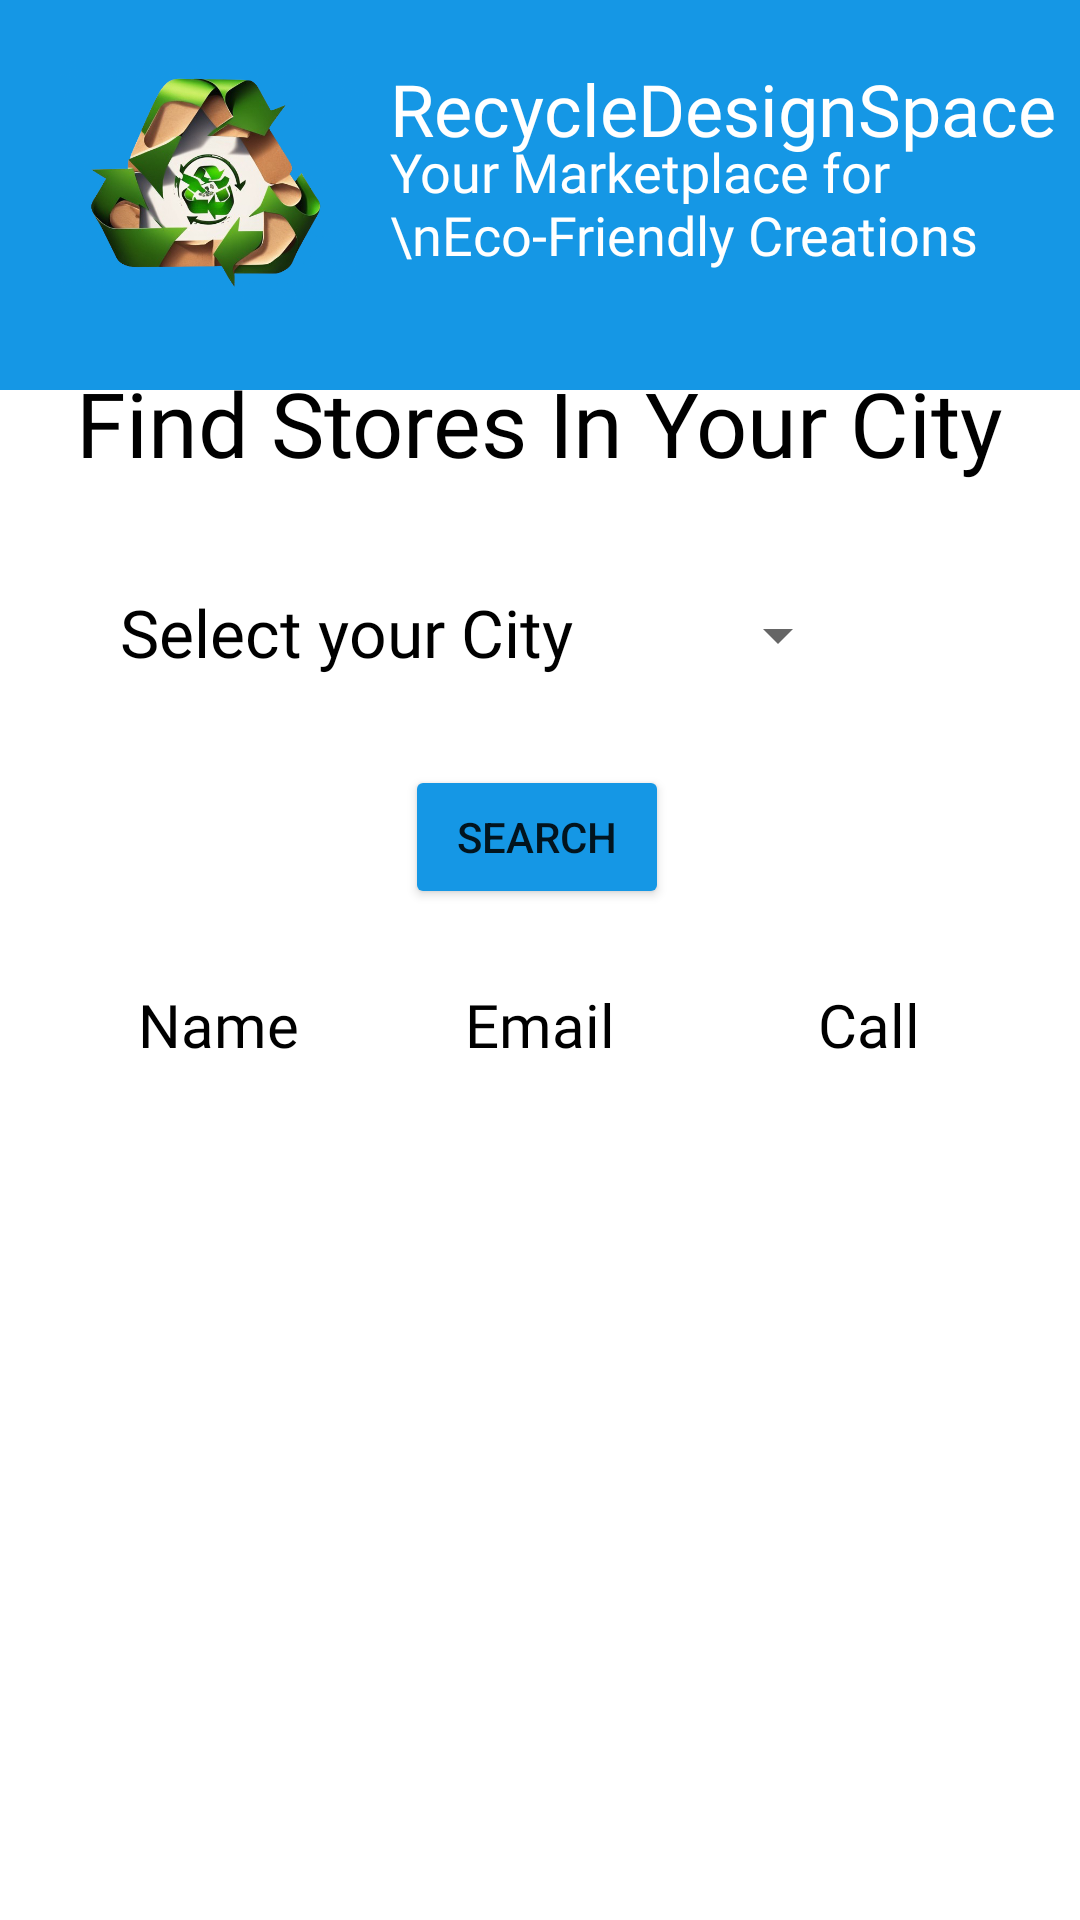

Here is an Android app screen rendered from its layout file. Give the layout XML and the strings, colors and styles it references.
<!-- AndroidManifest.xml: application theme Theme.Taxio -->
<!-- res/layout/activity_find_cas.xml -->
<?xml version="1.0" encoding="utf-8"?>
<androidx.constraintlayout.widget.ConstraintLayout xmlns:android="http://schemas.android.com/apk/res/android"
    xmlns:app="http://schemas.android.com/apk/res-auto"
    xmlns:tools="http://schemas.android.com/tools"
    android:layout_width="match_parent"
    android:layout_height="match_parent"
    tools:context=".FindCAs">

    <RelativeLayout

        android:id="@+id/frameLayout"
        android:layout_width="0dp"
        android:layout_height="130dp"
        android:background="#1597E5"
        app:layout_constraintBottom_toBottomOf="parent"
        app:layout_constraintEnd_toEndOf="parent"
        app:layout_constraintHorizontal_bias="0.0"
        app:layout_constraintStart_toStartOf="parent"
        app:layout_constraintTop_toTopOf="parent"
        app:layout_constraintVertical_bias="0.0">

        <ImageView
            android:id="@+id/im1"
            android:layout_width="100dp"
            android:layout_height="100dp"
            android:layout_marginLeft="20dp"
            android:layout_marginTop="10dp"
            android:layout_marginRight="10dp"
            android:layout_marginBottom="10dp"
            app:srcCompat="@drawable/itr_for_professionals__2_" />

        <TextView
            android:layout_width="wrap_content"
            android:layout_height="wrap_content"
            android:layout_marginTop="20dp"
            android:layout_toRightOf="@+id/im1"
            android:fontFamily="@font/fredoka_one"
            android:text="RecycleDesignSpace"
            android:textColor="@color/white"
            android:textSize="24sp" />

        <TextView
            android:layout_width="wrap_content"
            android:layout_height="wrap_content"
            android:layout_marginTop="45dp"
            android:layout_toRightOf="@+id/im1"
            android:fontFamily="@font/oswald_light"
            android:text="Your Marketplace for \nEco-Friendly Creations"
            android:textColor="@color/white"
            android:textSize="18sp"/>
    </RelativeLayout>


    <TextView
        android:id="@+id/textView13"
        android:layout_width="wrap_content"
        android:layout_height="wrap_content"
        android:fontFamily="@font/oswald_light"
        android:text="Email"
        android:textColor="@color/black"
        android:textSize="20dp"
        app:layout_constraintBottom_toBottomOf="@+id/textView14"
        app:layout_constraintEnd_toEndOf="parent"
        app:layout_constraintStart_toStartOf="parent"
        app:layout_constraintTop_toTopOf="@+id/textView14"
        app:layout_constraintVertical_bias="0.0" />

    <TextView
        android:id="@+id/textView14"
        android:layout_width="wrap_content"
        android:layout_height="wrap_content"
        android:fontFamily="@font/oswald_light"
        android:text="Call"
        android:textColor="@color/black"
        android:textSize="20dp"
        app:layout_constraintBottom_toBottomOf="parent"
        app:layout_constraintEnd_toEndOf="parent"
        app:layout_constraintHorizontal_bias="0.836"
        app:layout_constraintStart_toStartOf="parent"
        app:layout_constraintTop_toTopOf="parent"
        app:layout_constraintVertical_bias="0.535" />

    <TextView
        android:id="@+id/textView11"
        android:layout_width="wrap_content"
        android:layout_height="wrap_content"
        android:fontFamily="@font/oswald_light"
        android:text="Name"
        android:textColor="@color/black"
        android:textSize="20dp"
        app:layout_constraintBottom_toBottomOf="@+id/textView13"
        app:layout_constraintEnd_toEndOf="parent"
        app:layout_constraintHorizontal_bias="0.15"
        app:layout_constraintStart_toStartOf="parent"
        app:layout_constraintTop_toTopOf="@+id/textView13"
        app:layout_constraintVertical_bias="0.0" />

    <TextView
        android:id="@+id/textView5"
        android:layout_width="wrap_content"
        android:layout_height="wrap_content"
        android:fontFamily="@font/fredoka_one"
        android:text="Find Stores In Your City"
        android:textColor="@color/black"
        android:textSize="30sp"
        app:layout_constraintBottom_toBottomOf="parent"
        app:layout_constraintEnd_toEndOf="parent"
        app:layout_constraintStart_toStartOf="parent"
        app:layout_constraintTop_toTopOf="parent"
        app:layout_constraintVertical_bias="0.201" />

    <TextView
        android:id="@+id/textView10"
        android:layout_width="wrap_content"
        android:layout_height="wrap_content"
        android:fontFamily="@font/oswald_light"
        android:text="Select your City"
        android:textColor="@color/black"
        android:textSize="22sp"
        app:layout_constraintBottom_toBottomOf="parent"
        app:layout_constraintEnd_toEndOf="parent"
        app:layout_constraintHorizontal_bias="0.191"
        app:layout_constraintStart_toStartOf="parent"
        app:layout_constraintTop_toTopOf="parent"
        app:layout_constraintVertical_bias="0.321" />

    <Spinner
        android:id="@+id/spinner"
        android:layout_width="wrap_content"
        android:layout_height="wrap_content"
        android:minHeight="48dp"

        app:layout_constraintBottom_toBottomOf="@+id/textView10"
        app:layout_constraintEnd_toEndOf="parent"
        app:layout_constraintHorizontal_bias="0.754"
        app:layout_constraintStart_toStartOf="parent"
        app:layout_constraintTop_toTopOf="@+id/textView10"
        app:layout_constraintVertical_bias="0.461" />

    <Button
        android:id="@+id/button"
        android:layout_width="wrap_content"
        android:layout_height="wrap_content"
        android:backgroundTint="#1597E5"
        android:text="Search"
        app:layout_constraintBottom_toBottomOf="parent"
        app:layout_constraintEnd_toEndOf="parent"
        app:layout_constraintHorizontal_bias="0.496"
        app:layout_constraintStart_toStartOf="parent"
        app:layout_constraintTop_toTopOf="parent"
        app:layout_constraintVertical_bias="0.431" />

    <ListView
        android:id="@+id/lv_name"
        android:layout_width="120dp"
        android:layout_height="wrap_content"
        app:layout_constraintBottom_toBottomOf="@+id/lv_email"
        app:layout_constraintEnd_toEndOf="parent"
        app:layout_constraintHorizontal_bias="0.054"
        app:layout_constraintStart_toStartOf="parent"
        app:layout_constraintTop_toTopOf="@+id/lv_email" />

    <ListView
        android:id="@+id/lv_phone"
        android:layout_width="120dp"
        android:layout_height="wrap_content"
        app:layout_constraintBottom_toBottomOf="parent"
        app:layout_constraintEnd_toEndOf="parent"
        app:layout_constraintHorizontal_bias="0.941"
        app:layout_constraintStart_toStartOf="parent"
        app:layout_constraintTop_toBottomOf="@+id/textView14"
        app:layout_constraintVertical_bias="0.135" />

    <ListView
        android:id="@+id/lv_email"
        android:layout_width="120dp"
        android:layout_height="wrap_content"
        app:layout_constraintBottom_toBottomOf="@+id/lv_phone"
        app:layout_constraintEnd_toEndOf="parent"
        app:layout_constraintHorizontal_bias="0.498"
        app:layout_constraintStart_toStartOf="parent"
        app:layout_constraintTop_toTopOf="@+id/lv_phone" />


    









</androidx.constraintlayout.widget.ConstraintLayout>
<!-- resources referenced by this layout -->
<resources>
  <color name="black">#FF000000</color>
  <color name="white">#FFFFFFFF</color>
  <!-- drawable itr_for_professionals__2_: png bitmap (drawable, 290904 bytes) -->
  <style name="Theme.Taxio" parent="Theme.MaterialComponents.DayNight.NoActionBar">
          
          <item name="colorPrimary">@color/purple_500</item>
          <item name="colorPrimaryVariant">@color/purple_700</item>
          <item name="colorOnPrimary">@color/white</item>
          
          <item name="colorSecondary">@color/teal_200</item>
          <item name="colorSecondaryVariant">@color/teal_700</item>
          <item name="colorOnSecondary">@color/black</item>
          
          <item name="android:statusBarColor" tools:targetApi="l">?attr/colorPrimaryVariant</item>
          
          <item name="android:windowContentTransitions">true</item>
  
      </style>
  <color name="purple_500">#FF6200EE</color>
  <color name="purple_700">#FF3700B3</color>
  <color name="teal_200">#FF03DAC5</color>
  <color name="teal_700">#FF018786</color>
</resources>
